Run: headless pygame with SDL's dummy video driver; simulated clock (each Clock.tick advances the game by its frame time, no real sleeping); random seed 0; keys injected as events and as key.get_pressed() state; no mouse input; restart key C tapped at the start of phases 3 and 4.
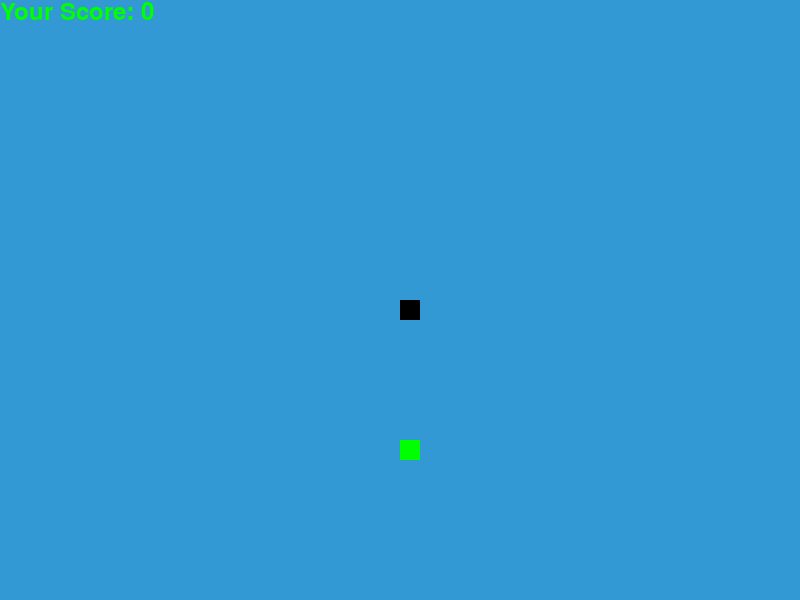
Frame 1 of 4 · flips 1–60 · no input
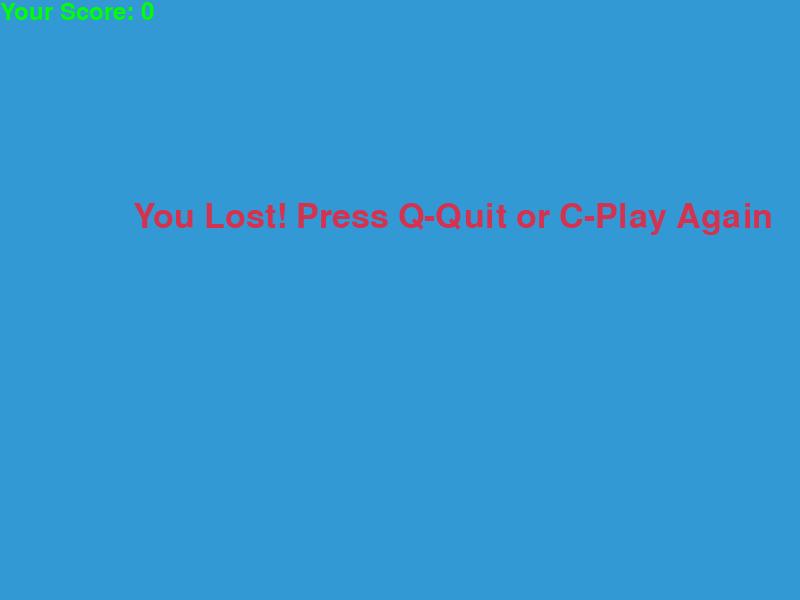
Frame 2 of 4 · flips 61–180 · tapped SPACE, RETURN · held RIGHT (→), D
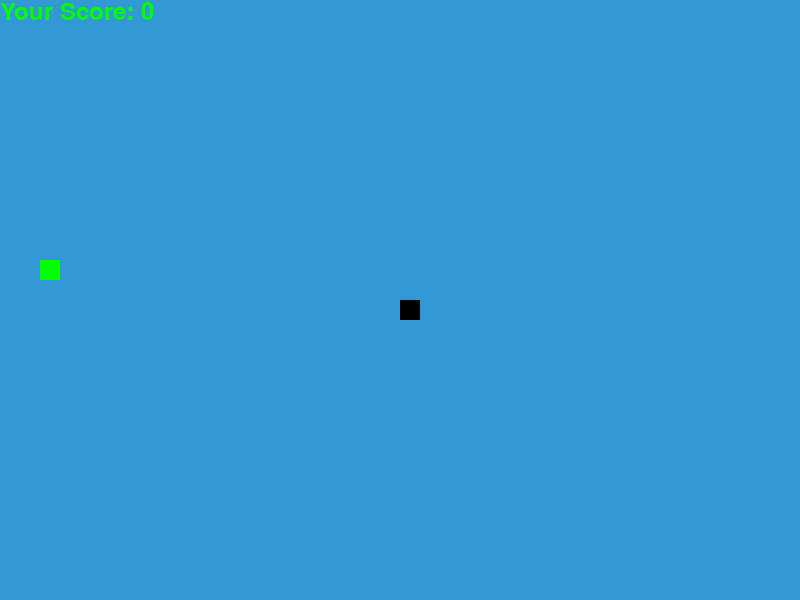
Frame 3 of 4 · flips 181–300 · tapped C · held DOWN (↓), S
Frame 4 of 4 · flips 301–420 · tapped C · held LEFT (←), A, UP (↑), W · screen same as frame 2, image omitted

The pygame program that drew these frames:

import pygame
import time
import random
pygame.init()
# 设置屏幕大小
screen_width = 800
screen_height = 600
screen = pygame.display.set_mode((screen_width, screen_height))
# 游戏变量
snake_block = 20  # 每个蛇块的大小
snake_speed = 5  # 蛇的移动速度
snake_list = []  # 存储蛇身体的列表
snake_length = 1  # 蛇的初始长度
# 颜色定义
black = (0, 0, 0)
white = (255, 255, 255)
red = (213, 50, 80)
green = (0, 255, 0)
blue = (50, 153, 213)
# 字体设置
font_style = pygame.font.SysFont(None, 50)
score_font = pygame.font.SysFont(None, 35)
# 绘制蛇的函数
def our_snake(snake_block, snake_list):
    for x in snake_list:
        pygame.draw.rect(screen, black, [x[0], x[1], snake_block, snake_block])
# 显示分数的函数
def Your_score(score):
    value = score_font.render("Your Score: " + str(score), True, green)
    screen.blit(value, [0, 0])
# 游戏主循环
def gameLoop():
    game_over = False
    game_close = False
    # 蛇的初始位置
    x1 = screen_width / 2
    y1 = screen_height / 2
    x1_change = 0
    y1_change = 0
    snake_length = 1  # 蛇的初始长度

    # 随机生成食物的位置
    foodx = round(random.randrange(0, screen_width - snake_block) / 20.0) * 20.0
    foody = round(random.randrange(0, screen_height - snake_block) / 20.0) * 20.0
    while not game_over:
        while game_close == True:
            screen.fill(blue)
            font_style = pygame.font.SysFont(None, 50)
            mesg = font_style.render("You Lost! Press Q-Quit or C-Play Again", True, red)
            screen.blit(mesg, [screen_width / 6, screen_height / 3])
            Your_score(snake_length - 1)
            pygame.display.update()
            for event in pygame.event.get():
                if event.type == pygame.KEYDOWN:
                    if event.key == pygame.K_q:
                        game_over = True
                        game_close = False
                    if event.key == pygame.K_c:
                        gameLoop()
        for event in pygame.event.get():
            if event.type == pygame.QUIT:
                game_over = True
            if event.type == pygame.KEYDOWN:
                if event.key == pygame.K_LEFT:
                    x1_change = -snake_block
                    y1_change = 0
                elif event.key == pygame.K_RIGHT:
                    x1_change = snake_block
                    y1_change = 0
                elif event.key == pygame.K_UP:
                    y1_change = -snake_block
                    x1_change = 0
                elif event.key == pygame.K_DOWN:
                    y1_change = snake_block
                    x1_change = 0
        if x1 >= screen_width or x1 < 0 or y1 >= screen_height or y1 < 0:
            game_close = True
        x1 += x1_change
        y1 += y1_change
        screen.fill(blue)
        pygame.draw.rect(screen, green, [foodx, foody, snake_block, snake_block])
        snake_head = []
        snake_head.append(x1)
        snake_head.append(y1)
        snake_list.append(snake_head)
        if len(snake_list) > snake_length:
            del snake_list[0]
        for x in snake_list[:-1]:
            if x == snake_head:
                game_close = True
        our_snake(snake_block, snake_list)
        Your_score(snake_length - 1)
        pygame.display.update()
        if x1 == foodx and y1 == foody:
            foodx = round(random.randrange(0, screen_width - snake_block) / 20.0) * 20.0
            foody = round(random.randrange(0, screen_height - snake_block) / 20.0) * 20.0
            snake_length += 1
        clock = pygame.time.Clock()
        clock.tick(snake_speed)

    pygame.quit()
    quit()

gameLoop()
